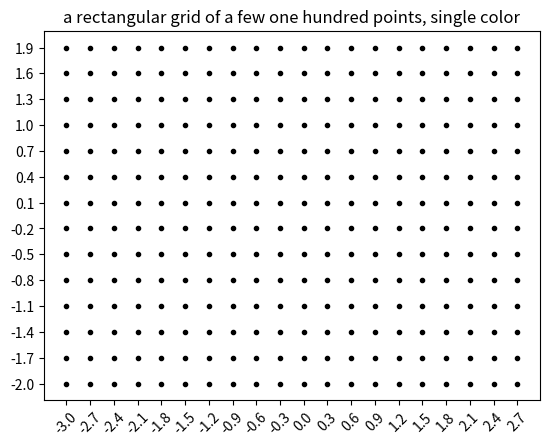

Write the Python code that produced this figure.
import matplotlib.pyplot as plt
import numpy as np

x = np.arange(-3, 3, .3)
y = np.arange(-2, 2, .3)

X, Y = np.meshgrid(x, y, indexing='ij')

plt.plot(X, Y, marker='.', color='k', linestyle='none')
plt.xticks(x, rotation=45)
plt.yticks(y)
plt.title('a rectangular grid of a few one hundred points, single color')
plt.show()
